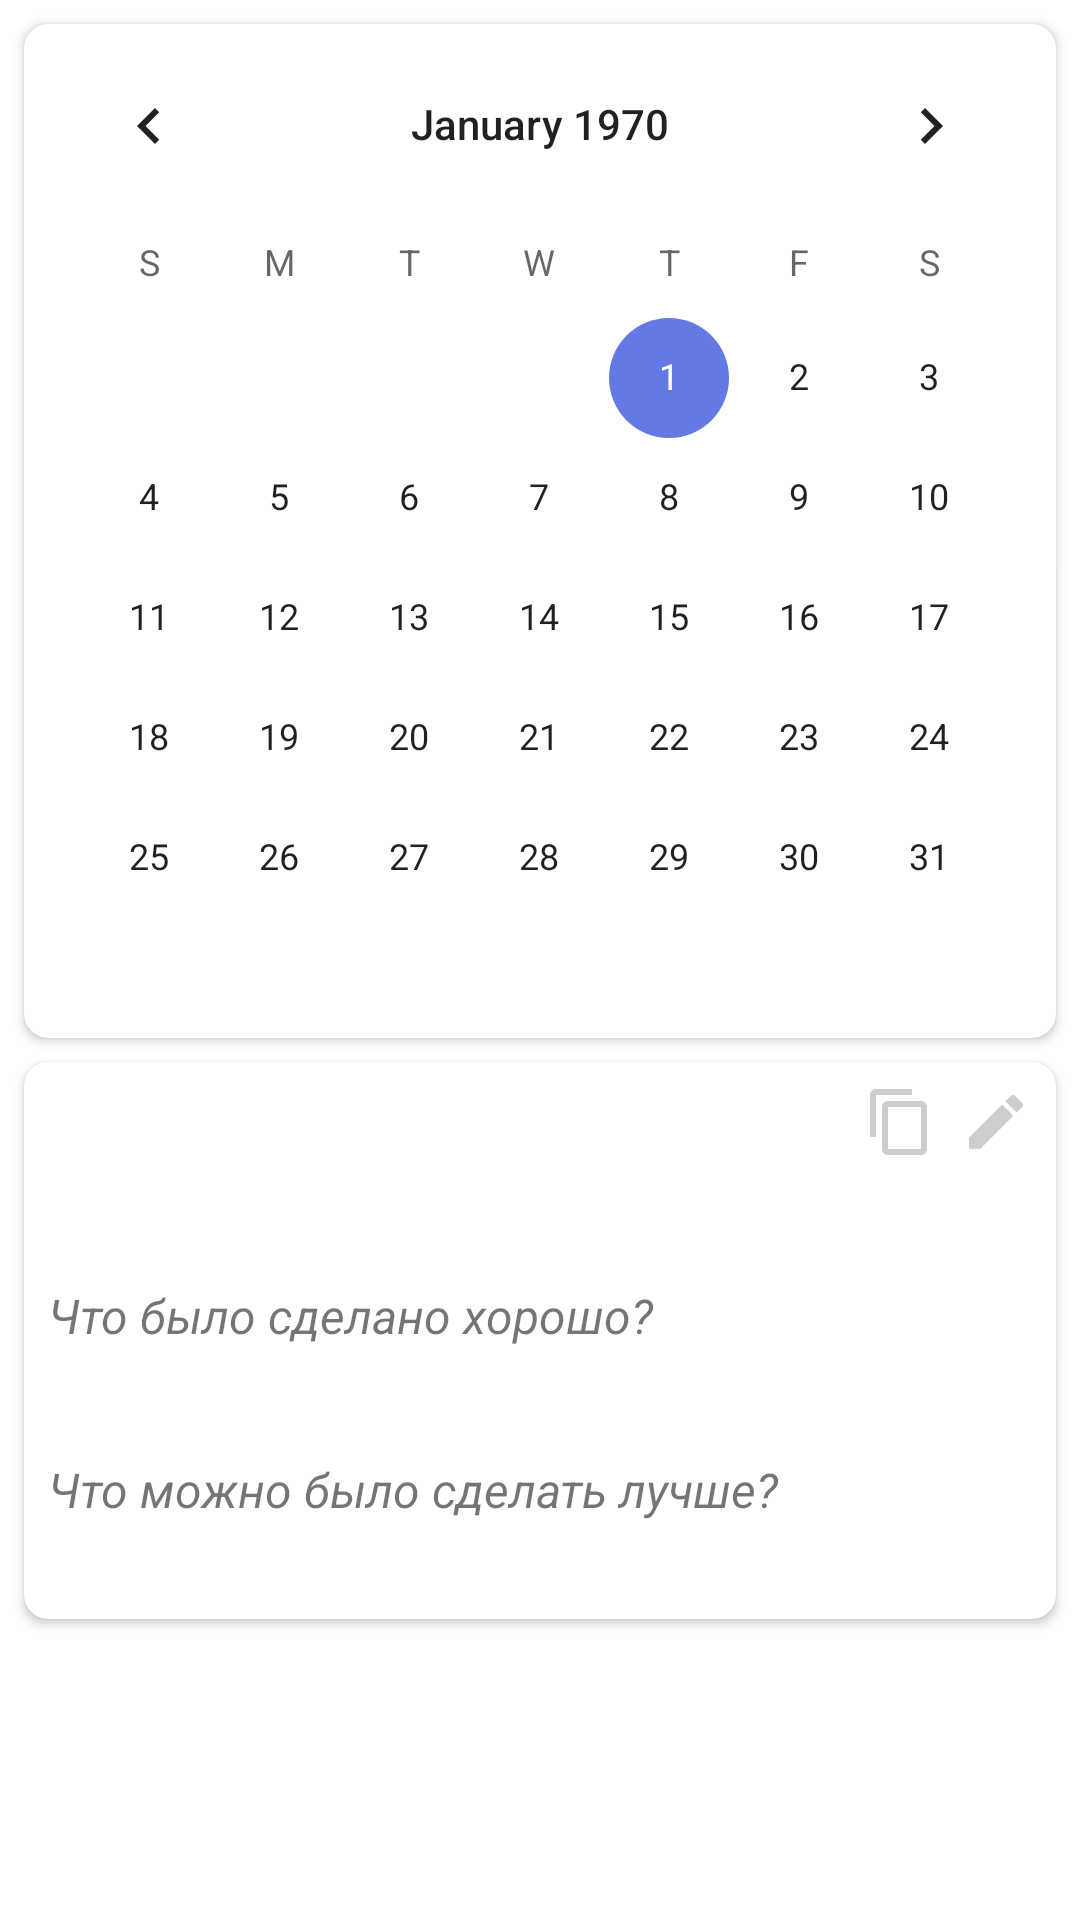

Write the Android layout XML for this screen, with the resource values it uses.
<!-- AndroidManifest.xml: application theme AppTheme -->
<!-- res/layout/reports_fragment.xml -->
<?xml version="1.0" encoding="utf-8"?>
<androidx.core.widget.NestedScrollView xmlns:android="http://schemas.android.com/apk/res/android"
    xmlns:app="http://schemas.android.com/apk/res-auto"
    xmlns:tools="http://schemas.android.com/tools"
    android:layout_width="match_parent"
    android:layout_height="match_parent">
    <androidx.constraintlayout.widget.ConstraintLayout
        android:layout_width="match_parent"
        android:layout_height="wrap_content">

        <androidx.cardview.widget.CardView
            android:id="@+id/card_view_calendar"
            android:layout_width="match_parent"
            android:layout_height="wrap_content"
            app:layout_constraintEnd_toEndOf="parent"
            app:layout_constraintStart_toStartOf="parent"
            app:layout_constraintTop_toTopOf="parent"
            app:cardCornerRadius="8dp"
            style="@style/CardViewStyle"
            android:layout_margin="8dp">

            <CalendarView
                android:id="@+id/calendar_view_reports"
                android:layout_width="match_parent"
                android:layout_height="wrap_content" />
        </androidx.cardview.widget.CardView>

        <Button
            android:id="@+id/button_write_report"
            android:layout_width="wrap_content"
            android:layout_height="wrap_content"
            android:padding="20dp"
            android:text="@string/write_report_text"
            android:layout_marginTop="16dp"
            app:layout_constraintEnd_toEndOf="parent"
            app:layout_constraintStart_toStartOf="parent"
            app:layout_constraintTop_toBottomOf="@id/card_view_calendar"
            android:visibility="invisible" />

        <androidx.cardview.widget.CardView
            android:id="@+id/card_view_report"
            android:layout_width="match_parent"
            android:layout_height="wrap_content"
            app:layout_constraintTop_toBottomOf="@id/card_view_calendar"
            android:visibility="visible"
            app:cardCornerRadius="8dp"
            style="@style/CardViewStyle"
            android:layout_margin="8dp">

            <androidx.constraintlayout.widget.ConstraintLayout
                android:layout_width="match_parent"
                android:layout_height="wrap_content"
                android:padding="8dp">

                <TextView
                    android:id="@+id/text_view_report_title"
                    android:layout_width="0dp"
                    android:layout_height="wrap_content"
                    tools:text="Добавил немного clean и начал писать отчеты"
                    app:layout_constraintStart_toStartOf="parent"
                    app:layout_constraintTop_toTopOf="parent"
                    app:layout_constraintEnd_toStartOf="@id/copy_report_image_button"
                    android:textAppearance="@style/TextAppearance.AppCompat.Title"
                    android:textStyle="bold"
                    android:textSize="22sp" />

                <TextView
                    android:id="@+id/text_view_report_body"
                    android:layout_width="wrap_content"
                    android:layout_height="wrap_content"
                    app:layout_constraintStart_toStartOf="parent"
                    app:layout_constraintTop_toBottomOf="@id/text_view_report_title"
                    android:textAppearance="@style/TextAppearance.AppCompat.Body1"
                    android:textSize="18sp"
                    tools:text="Занимался целый день, пытался добавить clean в проект, но постоянно возникали трудности, начал пилить отчеты" />

                <TextView
                    android:id="@+id/what_did_good_static_text"
                    android:layout_width="wrap_content"
                    app:layout_constraintStart_toStartOf="parent"
                    app:layout_constraintTop_toBottomOf="@id/text_view_report_body"
                    android:layout_height="wrap_content"
                    android:layout_marginTop="12dp"
                    android:textSize="16sp"
                    android:textStyle="italic"
                    android:text="@string/what_did_good_text" />

                <TextView
                    android:id="@+id/what_did_good_text_view"
                    android:layout_width="wrap_content"
                    android:layout_height="wrap_content"
                    app:layout_constraintStart_toStartOf="parent"
                    app:layout_constraintTop_toBottomOf="@id/what_did_good_static_text"
                    android:textAppearance="@style/TextAppearance.AppCompat.Body1"
                    android:textSize="18sp"
                    tools:text="Много времени занимался,немного улучшил структуру, решил баги с сохранением состояния фрагментов, начал делать отчеты" />

                <TextView
                    android:id="@+id/what_could_better_static_text"
                    android:layout_width="wrap_content"
                    android:layout_height="wrap_content"
                    app:layout_constraintStart_toStartOf="parent"
                    app:layout_constraintTop_toBottomOf="@id/what_did_good_text_view"
                    android:layout_marginTop="12dp"
                    android:textSize="16sp"
                    android:textStyle="italic"
                    android:text="@string/what_could_better_text" />

                <TextView
                    android:id="@+id/what_could_better_text_view"
                    android:layout_width="wrap_content"
                    android:layout_height="wrap_content"
                    app:layout_constraintStart_toStartOf="parent"
                    android:textSize="18sp"
                    app:layout_constraintTop_toBottomOf="@id/what_could_better_static_text"
                    android:textAppearance="@style/TextAppearance.AppCompat.Body1"
                    tools:text="Придумать дизайн кнопок получше, разобраться до конца с проектом currencyConverter" />

                <ImageButton
                    android:id="@+id/copy_report_image_button"
                    android:layout_width="wrap_content"
                    android:layout_height="wrap_content"
                    android:src="@drawable/ic_copy_gray"
                    android:background="?selectableItemBackgroundBorderless"
                    app:layout_constraintTop_toTopOf="parent"
                    android:layout_marginEnd="8dp"
                    android:layout_marginStart="8dp"
                    app:layout_constraintEnd_toStartOf="@id/edit_image_button" />

                <ImageButton
                    android:id="@+id/edit_image_button"
                    android:layout_width="wrap_content"
                    android:layout_height="wrap_content"
                    android:src="@drawable/ic_edit_gray"
                    android:background="?selectableItemBackgroundBorderless"
                    app:layout_constraintTop_toTopOf="parent"
                    app:layout_constraintEnd_toEndOf="parent" />
            </androidx.constraintlayout.widget.ConstraintLayout>
        </androidx.cardview.widget.CardView>

        <View
            android:layout_width="match_parent"
            android:layout_height="5dp"
            app:layout_constraintTop_toBottomOf="@id/card_view_report" />

    </androidx.constraintlayout.widget.ConstraintLayout>

</androidx.core.widget.NestedScrollView>
<!-- resources referenced by this layout -->
<resources>
  <!-- drawable ic_copy_gray (drawable) -->
  <vector android:height="24dp"
      android:tint="#CDCDCD"
      android:viewportHeight="24.0"
      android:viewportWidth="24.0"
      android:width="24dp"
      xmlns:android="http://schemas.android.com/apk/res/android">
      <path
          android:fillColor="#FF000000"
          android:pathData="M16,1L4,1c-1.1,0 -2,0.9 -2,2v14h2L4,3h12L16,1zM19,5L8,5c-1.1,0 -2,0.9 -2,2v14c0,1.1 0.9,2 2,2h11c1.1,0 2,-0.9 2,-2L21,7c0,-1.1 -0.9,-2 -2,-2zM19,21L8,21L8,7h11v14z" />
  </vector>
  <!-- drawable ic_edit_gray (drawable) -->
  <vector xmlns:android="http://schemas.android.com/apk/res/android"
      android:width="24dp"
      android:height="24dp"
      android:viewportWidth="24.0"
      android:viewportHeight="24.0">
      <path
          android:fillColor="#cdcdcd"
          android:pathData="M3,17.25V21h3.75L17.81,9.94l-3.75,-3.75L3,17.25zM20.71,7.04c0.39,-0.39 0.39,-1.02 0,-1.41l-2.34,-2.34c-0.39,-0.39 -1.02,-0.39 -1.41,0l-1.83,1.83 3.75,3.75 1.83,-1.83z" />
  </vector>
  <string name="what_could_better_text">Что можно было сделать лучше?</string>
  <string name="what_did_good_text">Что было сделано хорошо?</string>
  <string name="write_report_text">Написать отчет</string>
  <style name="CardViewStyle" parent="Widget.MaterialComponents.CardView">
          
          <item name="cardBackgroundColor">#1A1E2C</item>
      </style>
  <style name="AppTheme" parent="Theme.MaterialComponents.Light.NoActionBar">
          
          <item name="colorPrimary">@color/colorPrimary</item>
          <item name="colorPrimaryDark">@color/colorPrimaryDark</item>
          <item name="colorAccent">@color/colorAccent</item>
          <item name="android:navigationBarColor" tools:targetApi="lollipop">@color/color_navigation_bar</item>
      </style>
  <color name="colorPrimary">#14161F</color>
  <color name="colorPrimaryDark">#0D0E14</color>
  <color name="colorAccent">#6379E4</color>
  <color name="color_navigation_bar">#F0EEEE</color>
</resources>
